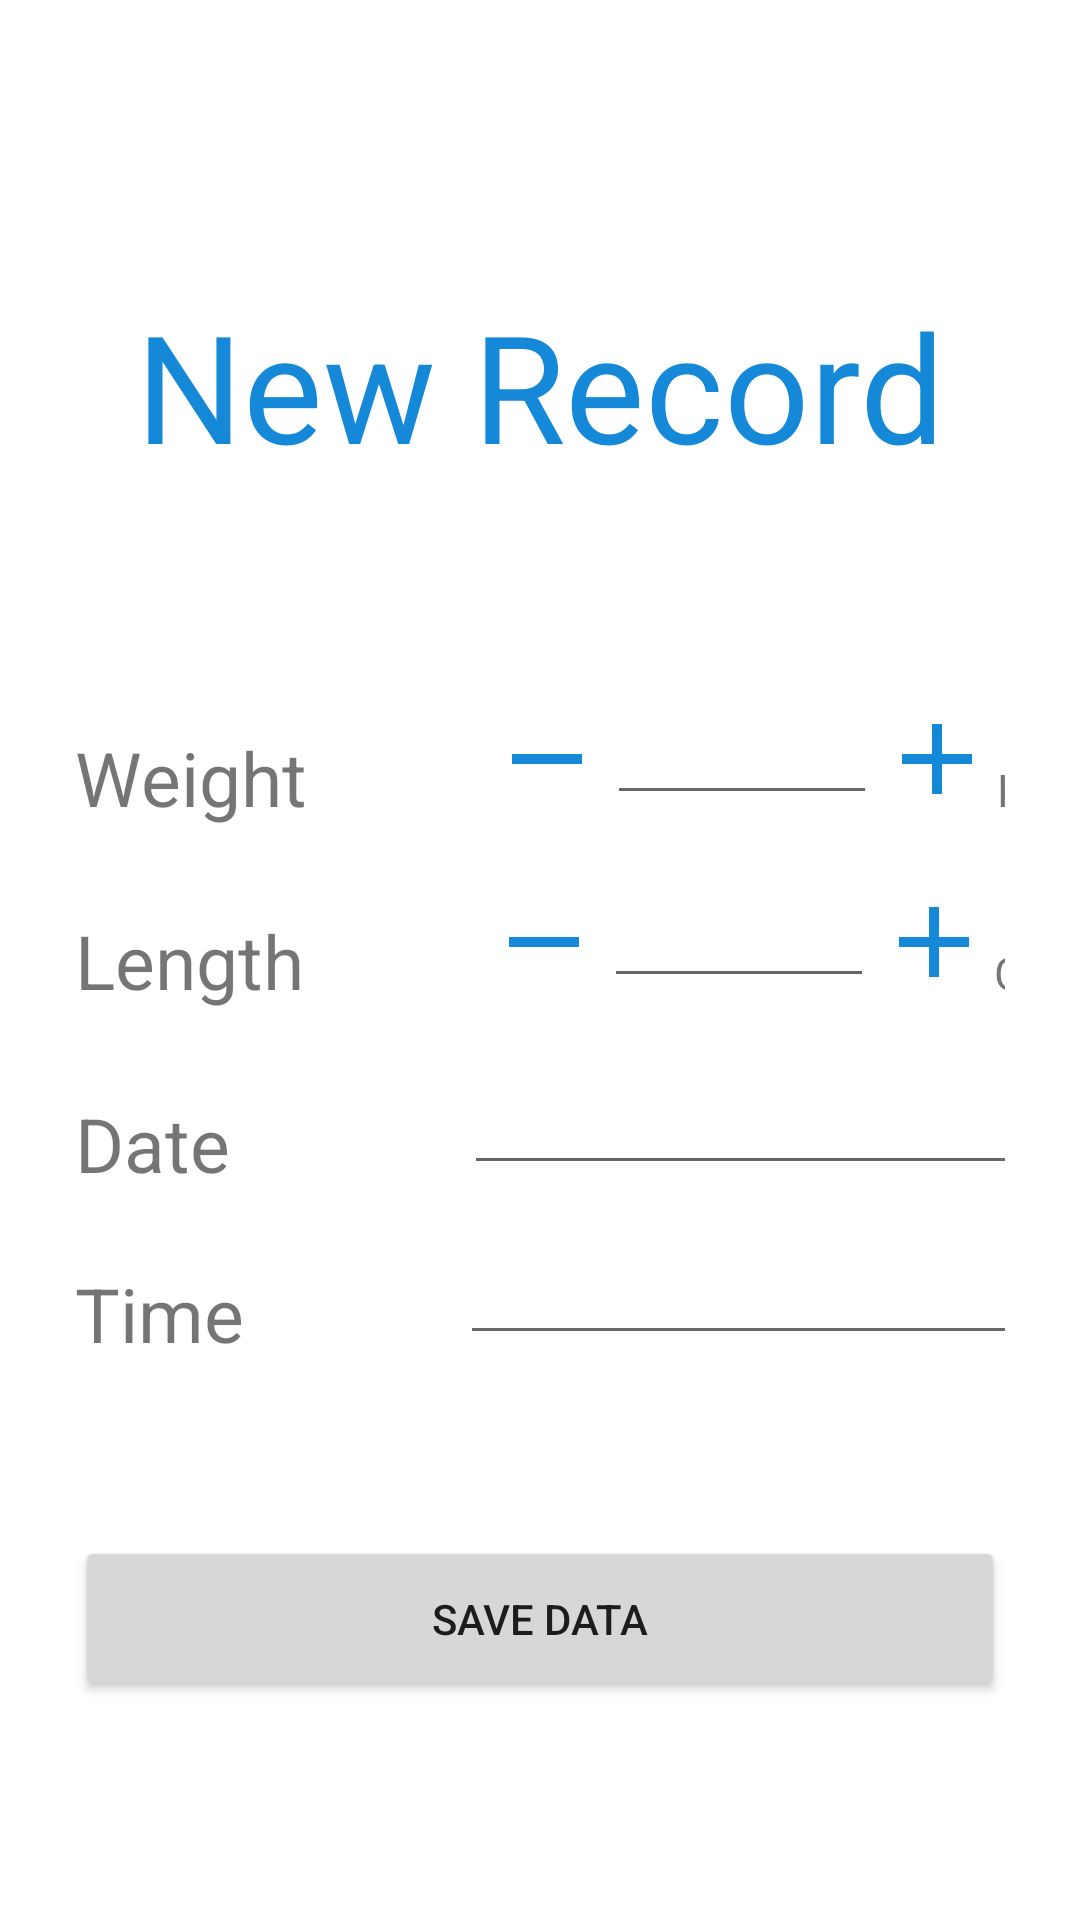

Android layout source for this screen:
<!-- AndroidManifest.xml: application theme Theme.BMIAnalyzer -->
<!-- res/layout/activity_add_record.xml -->
<?xml version="1.0" encoding="utf-8"?>
<LinearLayout

    xmlns:android="http://schemas.android.com/apk/res/android"
    xmlns:tools="http://schemas.android.com/tools"
    xmlns:app="http://schemas.android.com/apk/res-auto"
    android:layout_width="match_parent"
    android:layout_height="match_parent"
    android:orientation="vertical"
    android:padding="25dp"
    tools:context=".AddRecordActivity">
    <TextView
        android:layout_width="match_parent"
        android:layout_height="wrap_content"
        android:layout_marginTop="70dp"
        android:text="New Record"
        android:textAlignment="center"
        android:textColor="@color/primcolor"
        android:textSize="50sp" />

    <LinearLayout
        android:layout_width="match_parent"
        android:layout_height="wrap_content"
        android:layout_marginTop="70dp"
        android:orientation="horizontal">

        <TextView
            android:layout_width="wrap_content"
            android:layout_height="wrap_content"
            android:layout_marginTop="8dp"
            android:text="Weight"
            android:textSize="25sp" />


        <Button
            android:layout_width="40dp"
            android:layout_height="40dp"
            android:layout_centerVertical="true"
            android:layout_marginStart="60dp"
            android:background="@drawable/ic_remove"
            android:backgroundTint="@color/primcolor"
            android:paddingTop="5dp" />

        <EditText
            android:layout_width="90dp"
            android:layout_height="40dp" />

        <Button
            android:layout_width="40dp"
            android:layout_height="40dp"

            android:layout_centerVertical="true"
            android:background="@drawable/ic_add"
            android:backgroundTint="@color/primcolor"
            android:paddingTop="5dp" />

        <TextView
            android:layout_width="wrap_content"
            android:layout_height="wrap_content"
            android:layout_marginTop="8dp"
            android:text="Kg"
            android:textSize="15sp" />

    </LinearLayout>

    <LinearLayout
        android:layout_width="match_parent"
        android:layout_height="wrap_content"
        android:layout_marginTop="15dp"

        android:orientation="horizontal">

        <TextView
            android:layout_width="wrap_content"
            android:layout_height="wrap_content"
            android:layout_marginTop="8dp"
            android:text="Length"
            android:textSize="25sp" />


        <Button
            android:layout_width="40dp"
            android:layout_height="40dp"
            android:layout_centerVertical="true"
            android:layout_marginStart="60dp"
            android:background="@drawable/ic_remove"
            android:backgroundTint="@color/primcolor"
            android:paddingTop="5dp" />

        <EditText
            android:layout_width="90dp"
            android:layout_height="40dp" />

        <Button
            android:layout_width="40dp"
            android:layout_height="40dp"

            android:layout_centerVertical="true"
            android:background="@drawable/ic_add"
            android:backgroundTint="@color/primcolor"
            android:paddingTop="5dp" />

        <TextView
            android:layout_width="wrap_content"
            android:layout_height="wrap_content"
            android:layout_marginTop="8dp"
            android:text="Cm"
            android:textSize="15sp" />

    </LinearLayout>

    <LinearLayout
        android:layout_width="match_parent"
        android:layout_height="wrap_content"
        android:layout_marginTop="15dp"
        android:orientation="horizontal">

        <TextView
            android:layout_width="wrap_content"
            android:layout_height="wrap_content"
            android:text="Date"
            android:layout_marginTop="8dp"
            android:textSize="25sp" />

        <EditText
            android:layout_width="200dp"
            android:layout_height="wrap_content"
            android:layout_marginStart="78sp"/>
    </LinearLayout>

        <LinearLayout
            android:layout_width="match_parent"
            android:layout_height="wrap_content"
            android:layout_marginTop="15dp"
            android:orientation="horizontal">
        <TextView
            android:layout_width="wrap_content"
            android:layout_height="wrap_content"
            android:text="Time"
            android:layout_marginTop="8dp"
            android:textSize="25sp" />

        <EditText
            android:id="@+id/Time"
            android:layout_width="200dp"
            android:layout_height="wrap_content"
            android:layout_marginStart="72sp"/>
        </LinearLayout>
         <Button
        android:layout_width="match_parent"
        android:layout_height="55dp"
        android:layout_marginTop="60dp"

        android:text="Save Data" />

    </LinearLayout>
<!-- resources referenced by this layout -->
<resources>
  <color name="primcolor">#1589D7</color>
  <!-- drawable ic_add (drawable) -->
  <vector android:height="24dp" android:tint="#6B6B6B"
      android:viewportHeight="24" android:viewportWidth="24"
      android:width="24dp" xmlns:android="http://schemas.android.com/apk/res/android">
      <path android:fillColor="@android:color/white" android:pathData="M19,13h-6v6h-2v-6H5v-2h6V5h2v6h6v2z"/>
  </vector>
  <!-- drawable ic_remove (drawable) -->
  <vector android:height="24dp" android:tint="#6B6B6B"
      android:viewportHeight="24" android:viewportWidth="24"
      android:width="24dp" xmlns:android="http://schemas.android.com/apk/res/android">
      <path android:fillColor="@android:color/white" android:pathData="M19,13H5v-2h14v2z"/>
  </vector>
  <style name="Theme.BMIAnalyzer" parent="Theme.MaterialComponents.DayNight.DarkActionBar">
          
          <item name="colorPrimary">@color/purple_500</item>
          <item name="colorPrimaryVariant">@color/purple_700</item>
          <item name="colorOnPrimary">@color/white</item>
          
          <item name="colorSecondary">@color/teal_200</item>
          <item name="colorSecondaryVariant">@color/teal_700</item>
          <item name="colorOnSecondary">@color/black</item>
          
          <item name="android:statusBarColor" tools:targetApi="l">?attr/colorPrimaryVariant</item>
          
      </style>
  <color name="purple_500">#FF6200EE</color>
  <color name="purple_700">#FF3700B3</color>
  <color name="white">#FFFFFFFF</color>
  <color name="teal_200">#FF03DAC5</color>
  <color name="teal_700">#FF018786</color>
  <color name="black">#FF000000</color>
</resources>
